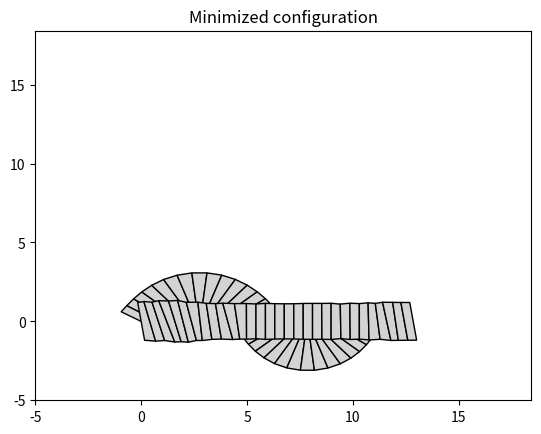

This chart was generated by the following Python code:
import numpy as np
import matplotlib.pyplot as plt
import scipy.optimize as optimize
from matplotlib.patches import Polygon

# gamma_a = 2 # Apical surface tension
# gamma_b = 1  # Basal surface tension
gamma_l = 1 # Lateral surface tension
Gamma = 5 #(gamma_a + gamma_b)/gamma_l
delta = 2.414 #(gamma_a - gamma_b)/gamma_l
gamma_a = (Gamma+delta)*gamma_l/2
gamma_b = (Gamma-delta)*gamma_l/2


N = 30

def energy(x):
    ls=x[0:N]
    phis=x[N:2*N]
    psis=x[2*N:3*N]
    
    ls_roll = np.roll(ls,-1)
    phis_roll = np.roll(phis,-1)
    psis_roll = np.roll(psis,-1)
    
    dels = 2/(ls*np.cos(psis-phis)+\
            ls_roll*np.cos(psis-phis_roll))
    ds = ls*np.sin(psis-phis)-\
         ls_roll*np.sin(psis-phis_roll) 
         
    lp = 1/2*np.sqrt(ls**2+ ls_roll**2 - \
         2*ls*ls_roll*np.cos(phis_roll-phis)+ \
         4*dels*(dels+ds))
    lm = 1/2*np.sqrt(ls**2+ ls_roll**2 - \
         2*ls*ls_roll*np.cos(phis_roll-phis)+ \
         4*dels*(dels-ds))
        
    E = np.sum(gamma_a/gamma_l*lp + gamma_b/gamma_l*lm + ls)
    
    return E

def constraint1(x):
    psis=x[2*N:3*N]
    return psis[0]-psis[-1]

def constraint2(x):
    phis=x[N:2*N]
    return phis[0]-phis[-1]

def constraint3(x):
    ls=x[0:N]
    return ls[0]-ls[-1]

def constraint4(x):
    ls=x[0:N]
    phis=x[N:2*N]
    psis=x[2*N:3*N]
    
    ls_roll = np.roll(ls,-1)
    phis_roll = np.roll(phis,-1)
    psis_roll = np.roll(psis,-1)
    
    dels = 2/(ls*np.cos(psis-phis)+\
            ls_roll*np.cos(psis-phis_roll))
         
    y0 = 0
    for i in range(0,N):
        y0 += dels[i]*np.sin(psis[i])
        
    return y0
    

def shape(x,labl):
    ls=x[0:N]
    phis=x[N:2*N]
    psis=x[2*N:3*N]
    
    ls_roll = np.roll(ls,-1)
    phis_roll = np.roll(phis,-1)
    psis_roll = np.roll(psis,-1)
    
    dels = 2/(ls*np.cos(psis-phis)+\
            ls_roll*np.cos(psis-phis_roll))
         
    x0, y0 = 0, 0 
    for i in range(0,N):
        vertex1 = [x0+ls[i]/2*np.sin(phis[i]),y0-ls[i]/2*np.cos(phis[i])]
        vertex2 = [x0+dels[i]*np.cos(psis[i])+ls[(i+1)%N]/2*np.sin(phis[(i+1)%N]),\
                   y0+dels[i]*np.sin(psis[i])-ls[(i+1)%N]/2*np.cos(phis[(i+1)%N])]
        vertex3 = [x0+dels[i]*np.cos(psis[i])-ls[(i+1)%N]/2*np.sin(phis[(i+1)%N]),\
                   y0+dels[i]*np.sin(psis[i])+ls[(i+1)%N]/2*np.cos(phis[(i+1)%N])]
        vertex4 =  [x0-ls[i]/2*np.sin(phis[i]),y0+ls[i]/2*np.cos(phis[i])]
        vertices = np.array([vertex1,vertex2,vertex3,vertex4])
        plt.gca().add_patch(Polygon(vertices, closed=True, fill=True, facecolor='lightgrey', edgecolor='black'))
        plt.axis([-5,N*sigma0+5,-5,N*sigma0+5])
        
        x0 += dels[i]*np.cos(psis[i])
        y0 += dels[i]*np.sin(psis[i])
        
    plt.title(labl)
    plt.show()
        
        
con1 = {'type': 'eq', 'fun': constraint1}
con2 = {'type': 'eq', 'fun': constraint2}
con3 = {'type': 'eq', 'fun': constraint3}
con4 = {'type': 'eq', 'fun': constraint4}
con = [con1, con2, con3, con4]

sigma0 = 1/np.sqrt(Gamma)
q = 2*np.pi/N/sigma0


ls_init = 1/sigma0*np.ones(N).flatten()
phis_init = np.zeros(N).flatten()
psis_init = np.zeros(N).flatten()

for i in range(N):  
    A = 1
    ls_init[i] = 1/sigma0 +A*(-1/4*q*delta*np.sin(q*sigma0*i) + (2+Gamma**2-2*delta**2)*\
                (4*q**2*np.sqrt(Gamma)*np.cos(q*sigma0*i)+q**3*(2+Gamma**2-delta**2)\
                  *np.sin(q*sigma0*i))/(16*Gamma*delta*(Gamma**2-delta**2)))
        
    psis_init[i] = A*(np.cos(q*sigma0*i) + q**2*delta**2*np.cos(q*sigma0*i)/8/Gamma - \
                    q*np.sin(q*sigma0*i)/2/np.sqrt(Gamma)-q**3*(2+Gamma**2-2*delta**2)*\
                    (q*(2+Gamma**2-delta**2)*np.cos(q*sigma0*i)-4*np.sqrt(Gamma)*np.sin(q*sigma0*i))\
                      /(32*Gamma**2*(Gamma**2-delta**2))) 
                    
    phis_init[i] = A*np.cos(q*i*sigma0) 


x0 = np.concatenate([ls_init, phis_init,psis_init])

    
bl = (0,None)
bphi = (0,None)
bpsi = (0,None)
bounds = [bl for _ in range(N)]+\
          [bphi for _ in range(N)]+\
          [bpsi for _ in range(N)]

shape(x0,"Initial configuration")
sol = optimize.minimize(energy, x0,constraints = con, 
                        bounds = bounds,options={'disp': True})

shape(sol.x,"Minimized configuration")

print("Initial energy =",energy(x0))
print("Minimized energy =",energy(sol.x))
